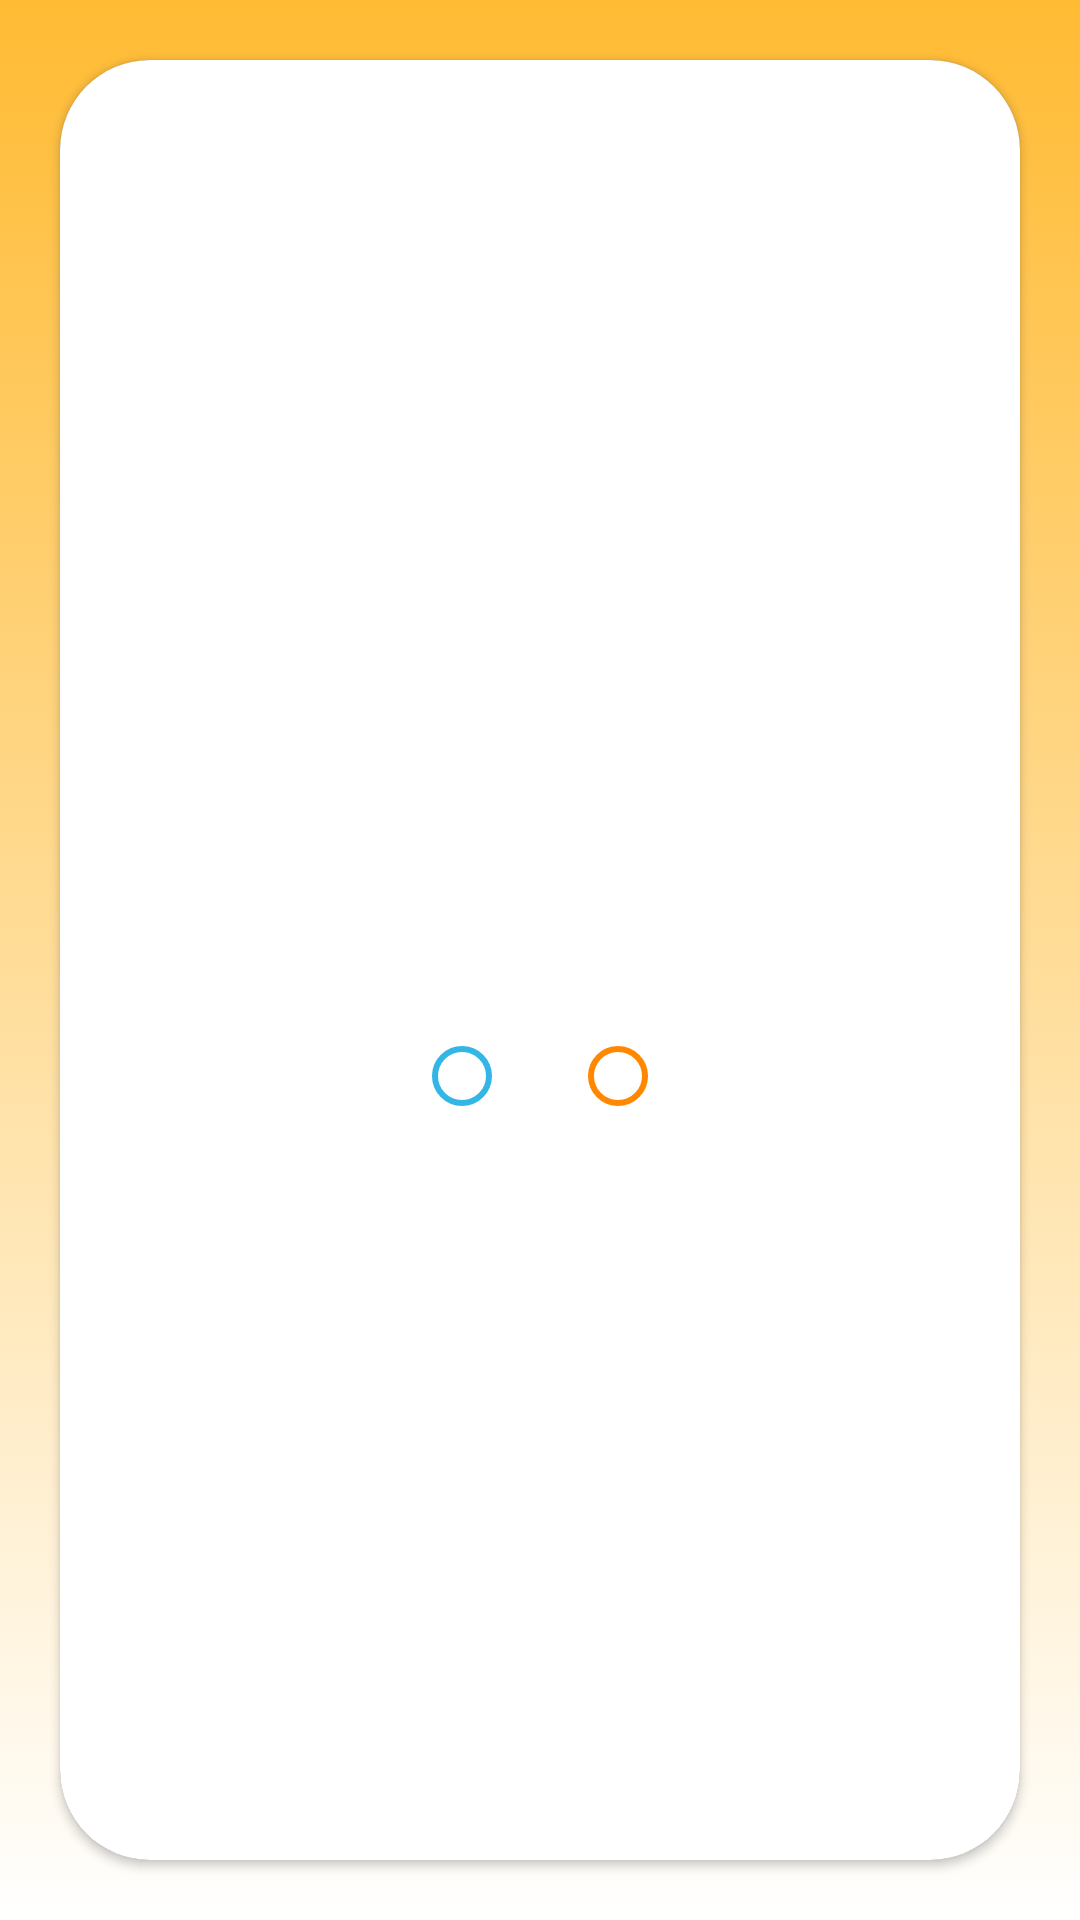

This screen was rendered from an Android layout file. Write that file and the resources it references.
<!-- AndroidManifest.xml: application theme AppTheme -->
<!-- res/layout/activity_quiz.xml -->
<?xml version="1.0" encoding="utf-8"?>
<RelativeLayout xmlns:app="http://schemas.android.com/apk/res-auto"
    xmlns:tools="http://schemas.android.com/tools"
    android:layout_width="match_parent"
    android:layout_height="match_parent"
    android:id="@+id/relative_layout"
    android:background="@drawable/itembackground"
    xmlns:android="http://schemas.android.com/apk/res/android" >
    <androidx.cardview.widget.CardView
        android:id="@+id/quiz_card"
        android:layout_width="match_parent"
        android:layout_height="match_parent"
        android:background="@android:color/darker_gray"
        app:cardCornerRadius="30dp"
        android:layout_margin="20dp">

    <androidx.constraintlayout.widget.ConstraintLayout
        android:layout_width="match_parent"
    android:layout_height="match_parent"
        android:id="@+id/constraint"
    android:background="@android:color/white"
    tools:context=".QuizActivity">

        <TextView
            android:layout_marginTop="10dp"
            android:id="@+id/question_view"
            android:layout_width="200dp"
            android:layout_height="200dp"
            android:textAlignment="center"
            android:textColor="@android:color/darker_gray"
            android:textSize="40dp"
            app:layout_constraintEnd_toEndOf="parent"
            app:layout_constraintStart_toStartOf="parent"
            app:layout_constraintTop_toTopOf="parent" />

        <RadioGroup
            android:id="@+id/radio_group"
            android:layout_width="match_parent"
            android:layout_height="wrap_content"
            android:layout_marginTop="92dp"
            android:orientation="horizontal"
            android:gravity="center_horizontal"
            app:layout_constraintStart_toStartOf="parent"
            app:layout_constraintTop_toBottomOf="@+id/question_view">

            <RadioButton
                android:id="@+id/option_one"
                android:textSize="40sp"
                android:layout_width="wrap_content"
                android:layout_height="wrap_content"
                android:layout_margin="10dp"
                android:buttonTint="@android:color/holo_blue_light"
                android:textColor="@android:color/darker_gray" />

            <RadioButton
                android:buttonTint="@android:color/holo_orange_dark"
                android:id="@+id/option_two"
                android:textSize="40sp"
                android:layout_width="wrap_content"
                android:layout_height="wrap_content"
                android:layout_margin="10dp"
                android:textColor="@android:color/darker_gray" />
        </RadioGroup>

    </androidx.constraintlayout.widget.ConstraintLayout>
    </androidx.cardview.widget.CardView>
</RelativeLayout>
<!-- resources referenced by this layout -->
<resources>
  <!-- drawable itembackground (drawable) -->
  <?xml version="1.0" encoding="utf-8"?>
  <selector xmlns:android="http://schemas.android.com/apk/res/android">
      <item>
          <shape
              android:shape="rectangle">
              <size android:width="10dp" android:height="10dp"/>
              <gradient  android:endColor="@android:color/holo_orange_light"
                  android:startColor="@android:color/white" android:angle="90"/>
          </shape>
      </item>
  </selector>
  <style name="AppTheme" parent="Theme.AppCompat.NoActionBar">
          
          <item name="colorPrimary">#bbdefb</item>
          <item name="colorPrimaryDark">@color/colorPrimaryDark</item>
          <item name="colorAccent">@android:color/holo_blue_light</item>
          <item name="windowActionBar">false</item>
          <item name="android:windowAnimationStyle">@style/MathAnimations</item>
      </style>
  <style name="MathAnimations" parent="@android:style/Animation.Activity">
          <item name="android:activityOpenEnterAnimation">@android:anim/slide_in_left</item>
          <item name="android:activityOpenExitAnimation">@android:anim/slide_out_right</item>
          <item name="android:activityCloseEnterAnimation">@android:anim/fade_in</item>
          <item name="android:activityCloseExitAnimation">@android:anim/fade_out</item>
      </style>
  <!-- not gathered from this repository: default colours our renderer supplied (Android Studio template values) -->
  <color name="colorPrimaryDark">#FF3700B3</color>
</resources>
